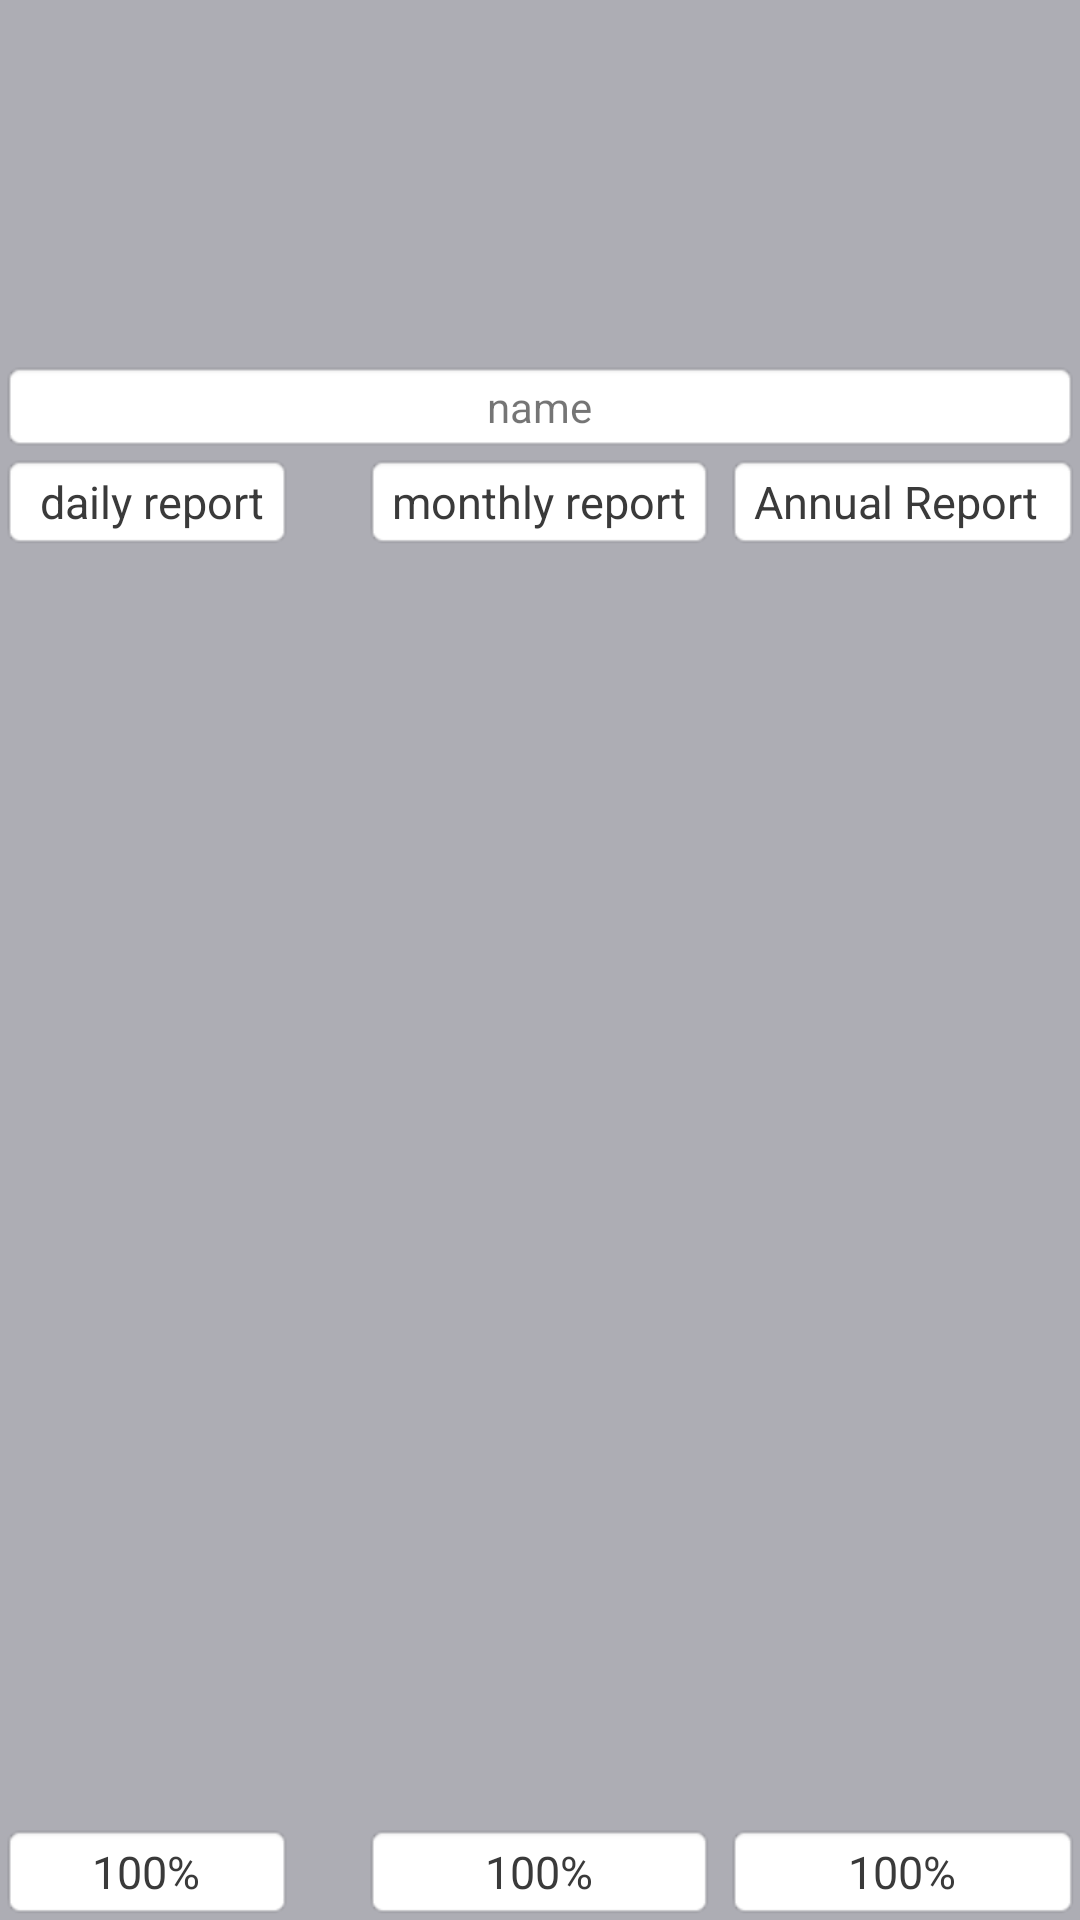

The Android layout XML behind this screen, and the referenced resources:
<!-- AndroidManifest.xml: application theme AppTheme -->
<!-- res/layout/static_fram.xml -->
<?xml version="1.0" encoding="utf-8"?>
<LinearLayout xmlns:android="http://schemas.android.com/apk/res/android"
    android:orientation="vertical" android:layout_width="match_parent"
    android:layout_height="match_parent">

    <RelativeLayout
        android:layout_width="match_parent"
        android:layout_height="match_parent"
        android:background="#adadb4">

        <HorizontalScrollView
            android:layout_width="wrap_content"
            android:layout_height="120dp"
            android:id="@+id/Static_Scrolimage"
            android:layout_alignParentTop="true"
            android:layout_alignParentLeft="true"
            android:layout_alignParentStart="true"
            android:layout_alignParentRight="true"
            android:layout_alignParentEnd="true" >

            <LinearLayout
                android:orientation="horizontal"
                android:layout_width="match_parent"
                android:layout_height="match_parent"
                android:id="@+id/Static_Layoutimage"></LinearLayout>
        </HorizontalScrollView>

        <TextView
            android:layout_width="wrap_content"
            android:layout_height="wrap_content"
            android:text="name"
            android:id="@+id/Static_kidnam"
            android:layout_below="@+id/Static_Scrolimage"
            android:layout_alignParentLeft="true"
            android:layout_alignParentStart="true"
            android:background="@android:drawable/editbox_background_normal"
            android:layout_alignParentRight="true"
            android:layout_alignParentEnd="true"
            android:gravity="center" />

        <TextView
            android:layout_width="wrap_content"
            android:layout_height="wrap_content"
            android:text=" daily report"
            android:id="@+id/textView13"
            android:layout_row="0"
            android:layout_column="0"
            android:background="@android:drawable/editbox_background_normal"
            android:layout_below="@+id/Static_kidnam"
            android:layout_alignParentLeft="true"
            android:layout_alignParentStart="true"
            android:textSize="15sp"
            android:textColor="#3a3a3a" />

        <TextView
            android:layout_width="wrap_content"
            android:layout_height="wrap_content"
            android:text="100%"
            android:id="@+id/Static_MonthlyRep_Pre"
            android:layout_row="0"
            android:layout_column="1"
            android:background="@android:drawable/editbox_background_normal"
            android:layout_alignParentBottom="true"
            android:textSize="15sp"
            android:textColor="#3a3a3a"
            android:layout_alignRight="@+id/scrollView3"
            android:layout_alignEnd="@+id/scrollView3"
            android:layout_alignLeft="@+id/scrollView3"
            android:layout_alignStart="@+id/scrollView3"
            android:gravity="center" />

        <TextView
            android:layout_width="wrap_content"
            android:layout_height="wrap_content"
            android:text="100%"
            android:id="@+id/Static_DailyRep_Pre"
            android:layout_row="0"
            android:layout_column="2"
            android:background="@android:drawable/editbox_background_normal"
            android:layout_alignParentBottom="true"
            android:layout_alignParentLeft="true"
            android:layout_alignParentStart="true"
            android:textSize="15sp"
            android:textColor="#3a3a3a"
            android:layout_alignRight="@+id/scrollView4"
            android:layout_alignEnd="@+id/scrollView4"
            android:gravity="center" />

        <ScrollView
            android:layout_width="wrap_content"
            android:layout_height="100dp"
            android:id="@+id/scrollView4"
            android:layout_row="1"
            android:layout_column="0"
            android:layout_below="@+id/textView13"
            android:layout_alignParentLeft="true"
            android:layout_alignParentStart="true"
            android:layout_above="@+id/Static_DailyRep_Pre"
            android:layout_alignRight="@+id/textView13"
            android:layout_alignEnd="@+id/textView13" >

            <LinearLayout
                android:orientation="vertical"
                android:layout_width="match_parent"
                android:layout_height="match_parent"
                android:id="@+id/Static_dailyreportLiner"></LinearLayout>
        </ScrollView>

        <ScrollView
            android:layout_width="wrap_content"
            android:layout_height="wrap_content"
            android:id="@+id/scrollView3"
            android:layout_row="1"
            android:layout_column="1"
            android:layout_below="@+id/textView18"
            android:layout_alignLeft="@+id/textView18"
            android:layout_alignStart="@+id/textView18"
            android:layout_above="@+id/Static_MonthlyRep_Pre"
            android:layout_alignRight="@+id/textView18"
            android:layout_alignEnd="@+id/textView18" >

            <LinearLayout
                android:orientation="vertical"
                android:layout_width="match_parent"
                android:layout_height="match_parent"
                android:id="@+id/Static_monthlyreportLiner"></LinearLayout>
        </ScrollView>

        <ScrollView
            android:layout_width="wrap_content"
            android:layout_height="wrap_content"
            android:layout_row="1"
            android:layout_column="2"
            android:layout_below="@+id/textView19"
            android:layout_alignLeft="@+id/textView19"
            android:layout_alignStart="@+id/textView19"
            android:layout_above="@+id/Static_AnnualRep_pra"
            android:layout_alignParentRight="true"
            android:layout_alignParentEnd="true"
            android:id="@+id/scrollView5">

            <LinearLayout
                android:orientation="vertical"
                android:layout_width="match_parent"
                android:layout_height="match_parent"
                android:id="@+id/Static_AnnualReportLLiner"></LinearLayout>
        </ScrollView>

        <TextView
            android:layout_width="wrap_content"
            android:layout_height="wrap_content"
            android:text="100%"
            android:id="@+id/Static_AnnualRep_pra"
            android:layout_row="2"
            android:layout_column="0"
            android:background="@android:drawable/editbox_background_normal"
            android:textSize="15sp"
            android:textColor="#3a3a3a"
            android:layout_alignParentBottom="true"
            android:layout_alignRight="@+id/scrollView5"
            android:layout_alignEnd="@+id/scrollView5"
            android:layout_alignLeft="@+id/scrollView5"
            android:layout_alignStart="@+id/scrollView5"
            android:gravity="center" />

        <TextView
            android:layout_width="wrap_content"
            android:layout_height="wrap_content"
            android:text="Annual Report "
            android:id="@+id/textView19"
            android:layout_row="2"
            android:layout_column="1"
            android:background="@android:drawable/editbox_background_normal"
            android:layout_below="@+id/Static_kidnam"
            android:layout_alignParentRight="true"
            android:layout_alignParentEnd="true"
            android:textSize="15sp"
            android:textColor="#3a3a3a" />

        <TextView
            android:layout_width="wrap_content"
            android:layout_height="wrap_content"
            android:text="monthly report"
            android:id="@+id/textView18"
            android:layout_row="2"
            android:layout_column="2"
            android:background="@android:drawable/editbox_background_normal"
            android:layout_below="@+id/Static_kidnam"
            android:layout_centerHorizontal="true"
            android:textSize="15sp"
            android:textColor="#3a3a3a" />

    </RelativeLayout>
</LinearLayout>
<!-- resources referenced by this layout -->
<resources>
  <style name="AppTheme" parent="Theme.AppCompat.Light.DarkActionBar">
          
      </style>
</resources>
